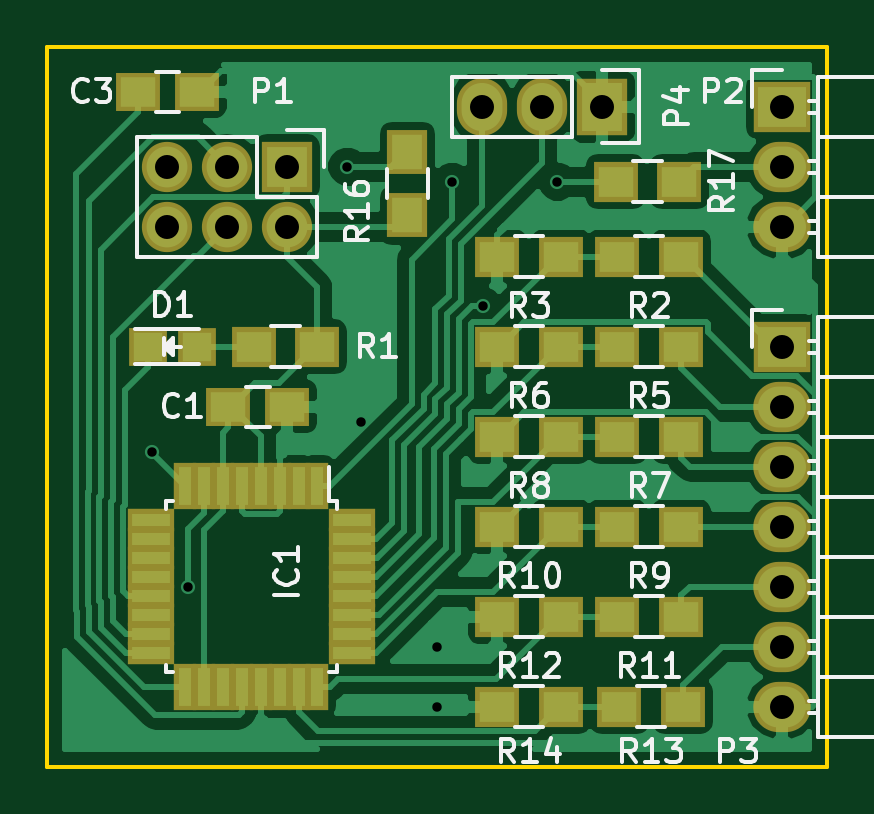
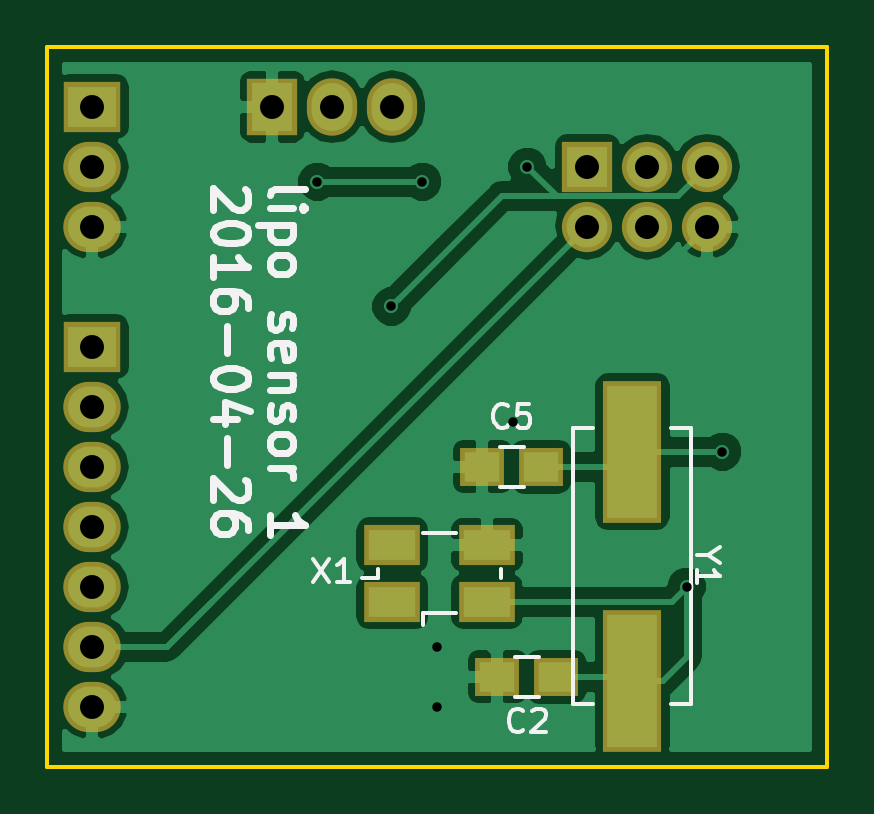
Circuit board: 8 layer files. Board 33.0 x 30.5 mm.
- bottom_copper: lipo_sensor-B.Cu.gbl (32573 bytes)
- bottom_mask: lipo_sensor-B.Mask.gbs (1313 bytes)
- bottom_silk: lipo_sensor-B.SilkS.gbo (9506 bytes)
- outline: lipo_sensor-Edge.Cuts.gm1 (495 bytes)
- top_copper: lipo_sensor-F.Cu.gtl (46959 bytes)
- top_mask: lipo_sensor-F.Mask.gts (2896 bytes)
- top_silk: lipo_sensor-F.SilkS.gto (24918 bytes)
- drill: lipo_sensor.drl (607 bytes)

=== bottom_copper: lipo_sensor-B.Cu.gbl (32573 bytes, source omitted) ===
=== bottom_mask: lipo_sensor-B.Mask.gbs ===
G04 #@! TF.FileFunction,Soldermask,Bot*
%FSLAX46Y46*%
G04 Gerber Fmt 4.6, Leading zero omitted, Abs format (unit mm)*
G04 Created by KiCad (PCBNEW 4.0.2-stable) date 26.04.2016 00:44:30*
%MOMM*%
G01*
G04 APERTURE LIST*
%ADD10C,0.100000*%
%ADD11R,2.432000X2.127200*%
%ADD12O,2.432000X2.127200*%
%ADD13R,2.127200X2.127200*%
%ADD14O,2.127200X2.127200*%
%ADD15R,2.500580X6.000700*%
%ADD16R,2.400000X1.700000*%
%ADD17R,1.900000X1.650000*%
%ADD18R,2.127200X2.432000*%
%ADD19O,2.127200X2.432000*%
G04 APERTURE END LIST*
D10*
D11*
X179705000Y-78740000D03*
D12*
X179705000Y-81280000D03*
X179705000Y-83820000D03*
D13*
X158750000Y-81280000D03*
D14*
X158750000Y-83820000D03*
X156210000Y-81280000D03*
X156210000Y-83820000D03*
X153670000Y-81280000D03*
X153670000Y-83820000D03*
D11*
X179705000Y-88900000D03*
D12*
X179705000Y-91440000D03*
X179705000Y-93980000D03*
X179705000Y-96520000D03*
X179705000Y-99060000D03*
X179705000Y-101600000D03*
X179705000Y-104140000D03*
D15*
X156845000Y-103042720D03*
X156845000Y-93345000D03*
D16*
X167005000Y-99695000D03*
X163005000Y-99695000D03*
X163005000Y-97295000D03*
X167005000Y-97295000D03*
D17*
X162560000Y-102870000D03*
X160060000Y-102870000D03*
D18*
X172085000Y-78740000D03*
D19*
X169545000Y-78740000D03*
X167005000Y-78740000D03*
D17*
X163195000Y-93980000D03*
X160695000Y-93980000D03*
M02*

=== bottom_silk: lipo_sensor-B.SilkS.gbo (9506 bytes, source omitted) ===
=== outline: lipo_sensor-Edge.Cuts.gm1 ===
G04 #@! TF.FileFunction,Profile,NP*
%FSLAX46Y46*%
G04 Gerber Fmt 4.6, Leading zero omitted, Abs format (unit mm)*
G04 Created by KiCad (PCBNEW 4.0.2-stable) date 26.04.2016 00:44:30*
%MOMM*%
G01*
G04 APERTURE LIST*
%ADD10C,0.100000*%
%ADD11C,0.150000*%
G04 APERTURE END LIST*
D10*
D11*
X181610000Y-106680000D02*
X148590000Y-106680000D01*
X148590000Y-76200000D02*
X181610000Y-76200000D01*
X181610000Y-106680000D02*
X181610000Y-76200000D01*
X148590000Y-76200000D02*
X148590000Y-106680000D01*
M02*

=== top_copper: lipo_sensor-F.Cu.gtl (46959 bytes, source omitted) ===
=== top_mask: lipo_sensor-F.Mask.gts ===
G04 #@! TF.FileFunction,Soldermask,Top*
%FSLAX46Y46*%
G04 Gerber Fmt 4.6, Leading zero omitted, Abs format (unit mm)*
G04 Created by KiCad (PCBNEW 4.0.2-stable) date 26.04.2016 00:44:30*
%MOMM*%
G01*
G04 APERTURE LIST*
%ADD10C,0.100000*%
%ADD11R,1.900000X1.700000*%
%ADD12R,2.432000X2.127200*%
%ADD13O,2.432000X2.127200*%
%ADD14R,2.127200X2.127200*%
%ADD15O,2.127200X2.127200*%
%ADD16R,0.950000X2.000000*%
%ADD17R,2.000000X0.950000*%
%ADD18R,1.598880X1.598880*%
%ADD19R,1.900000X1.650000*%
%ADD20R,2.127200X2.432000*%
%ADD21O,2.127200X2.432000*%
%ADD22R,1.700000X1.900000*%
G04 APERTURE END LIST*
D10*
D11*
X170340000Y-92710000D03*
X167640000Y-92710000D03*
X175420000Y-92710000D03*
X172720000Y-92710000D03*
X175420000Y-88900000D03*
X172720000Y-88900000D03*
X160020000Y-88900000D03*
X157320000Y-88900000D03*
X175500000Y-104140000D03*
X172800000Y-104140000D03*
D12*
X179705000Y-78740000D03*
D13*
X179705000Y-81280000D03*
X179705000Y-83820000D03*
D11*
X170340000Y-88900000D03*
X167640000Y-88900000D03*
X175420000Y-96520000D03*
X172720000Y-96520000D03*
X175420000Y-100330000D03*
X172720000Y-100330000D03*
X170340000Y-96520000D03*
X167640000Y-96520000D03*
X175420000Y-85090000D03*
X172720000Y-85090000D03*
X170340000Y-85090000D03*
X167640000Y-85090000D03*
X170340000Y-100330000D03*
X167640000Y-100330000D03*
X170340000Y-104140000D03*
X167640000Y-104140000D03*
D14*
X158750000Y-81280000D03*
D15*
X158750000Y-83820000D03*
X156210000Y-81280000D03*
X156210000Y-83820000D03*
X153670000Y-81280000D03*
X153670000Y-83820000D03*
D12*
X179705000Y-88900000D03*
D13*
X179705000Y-91440000D03*
X179705000Y-93980000D03*
X179705000Y-96520000D03*
X179705000Y-99060000D03*
X179705000Y-101600000D03*
X179705000Y-104140000D03*
D16*
X160020000Y-94810000D03*
X159220000Y-94810000D03*
X158420000Y-94810000D03*
X157620000Y-94810000D03*
X156820000Y-94810000D03*
X156020000Y-94810000D03*
X155220000Y-94810000D03*
X154420000Y-94810000D03*
D17*
X152970000Y-96260000D03*
X152970000Y-97060000D03*
X152970000Y-97860000D03*
X152970000Y-98660000D03*
X152970000Y-99460000D03*
X152970000Y-100260000D03*
X152970000Y-101060000D03*
X152970000Y-101860000D03*
D16*
X154420000Y-103310000D03*
X155220000Y-103310000D03*
X156020000Y-103310000D03*
X156820000Y-103310000D03*
X157620000Y-103310000D03*
X158420000Y-103310000D03*
X159220000Y-103310000D03*
X160020000Y-103310000D03*
D17*
X161470000Y-101860000D03*
X161470000Y-101060000D03*
X161470000Y-100260000D03*
X161470000Y-99460000D03*
X161470000Y-98660000D03*
X161470000Y-97860000D03*
X161470000Y-97060000D03*
X161470000Y-96260000D03*
D18*
X154940000Y-88900000D03*
X152841960Y-88900000D03*
D19*
X156250000Y-91440000D03*
X158750000Y-91440000D03*
X154920000Y-78105000D03*
X152420000Y-78105000D03*
D20*
X172085000Y-78740000D03*
D21*
X169545000Y-78740000D03*
X167005000Y-78740000D03*
D22*
X163830000Y-83345000D03*
X163830000Y-80645000D03*
D11*
X175340000Y-81915000D03*
X172640000Y-81915000D03*
M02*

=== top_silk: lipo_sensor-F.SilkS.gto (24918 bytes, source omitted) ===
=== drill: lipo_sensor.drl ===
M48
;DRILL file {KiCad 4.0.2-stable} date 26.04.2016 00:43:06
;FORMAT={-:-/ absolute / metric / decimal}
FMAT,2
METRIC,TZ
T1C0.400
T2C1.016
%
G90
G05
M71
T1
X153.035Y-93.345
X154.545Y-99.06
X161.29Y-81.28
X161.885Y-92.075
X165.1Y-101.6
X165.1Y-104.14
X165.735Y-81.915
X167.045Y-87.2
X170.18Y-81.915
T2
X153.67Y-81.28
X153.67Y-83.82
X156.21Y-81.28
X156.21Y-83.82
X158.75Y-81.28
X158.75Y-83.82
X167.005Y-78.74
X169.545Y-78.74
X172.085Y-78.74
X179.705Y-78.74
X179.705Y-81.28
X179.705Y-83.82
X179.705Y-88.9
X179.705Y-91.44
X179.705Y-93.98
X179.705Y-96.52
X179.705Y-99.06
X179.705Y-101.6
X179.705Y-104.14
T0
M30

